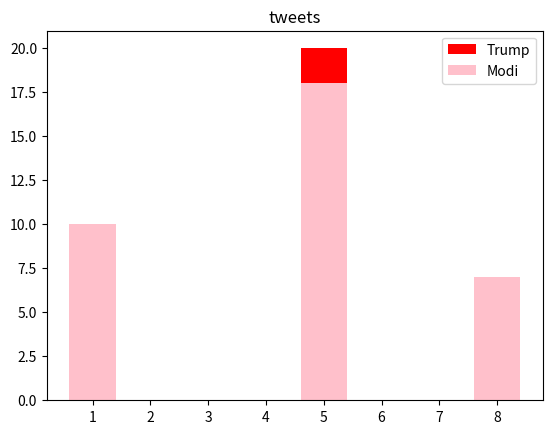

This chart was generated by the following Python code:
import matplotlib.pyplot as ppt

x = [1,5,8]
y = [10,20,5]

x2 = [1,5,8]
y2 = [10,18,7]
ppt.bar(x,y,label='Trump',color='r')
ppt.bar(x2,y2,label='Modi',color='pink' )
ppt.legend()
ppt.title('tweets')
ppt.show()
